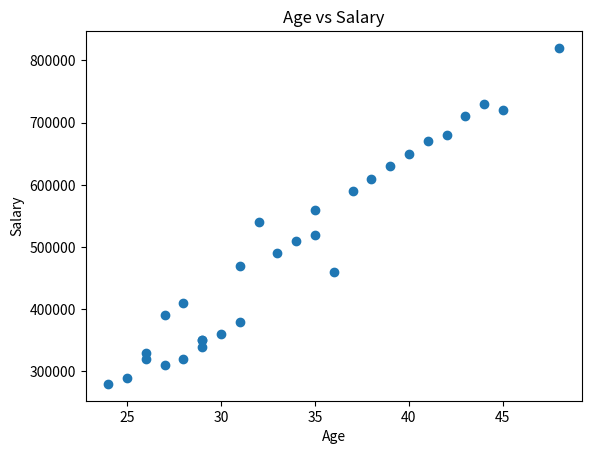

Recreate this plot in Python.
import pandas as pd
import matplotlib.pyplot as plt

# data
data = {
    "age": [28, 35, 42, 25, 31, 29, 45, 38, 27, 33,
        41, 26, 37, 30, 48, 29, 34, 39, 24, 36,
        43, 27, 32, 29, 40, 26, 44, 31, 35, 28],
    "salary": [320000, 520000, 680000, 290000, 470000,
        350000, 720000, 610000, 310000, 490000,
        670000, 330000, 590000, 360000, 820000,
        340000, 510000, 630000, 280000, 460000,
        710000, 390000, 540000, 350000, 650000,
        320000, 730000, 380000, 560000, 410000]
}

# DataFrame
df = pd.DataFrame(data)

# scatter
plt.scatter(df["age"], df["salary"])

# title
plt.title("Age vs Salary")

# X
plt.xlabel("Age")

# Y
plt.ylabel("Salary")

# show
plt.show()
